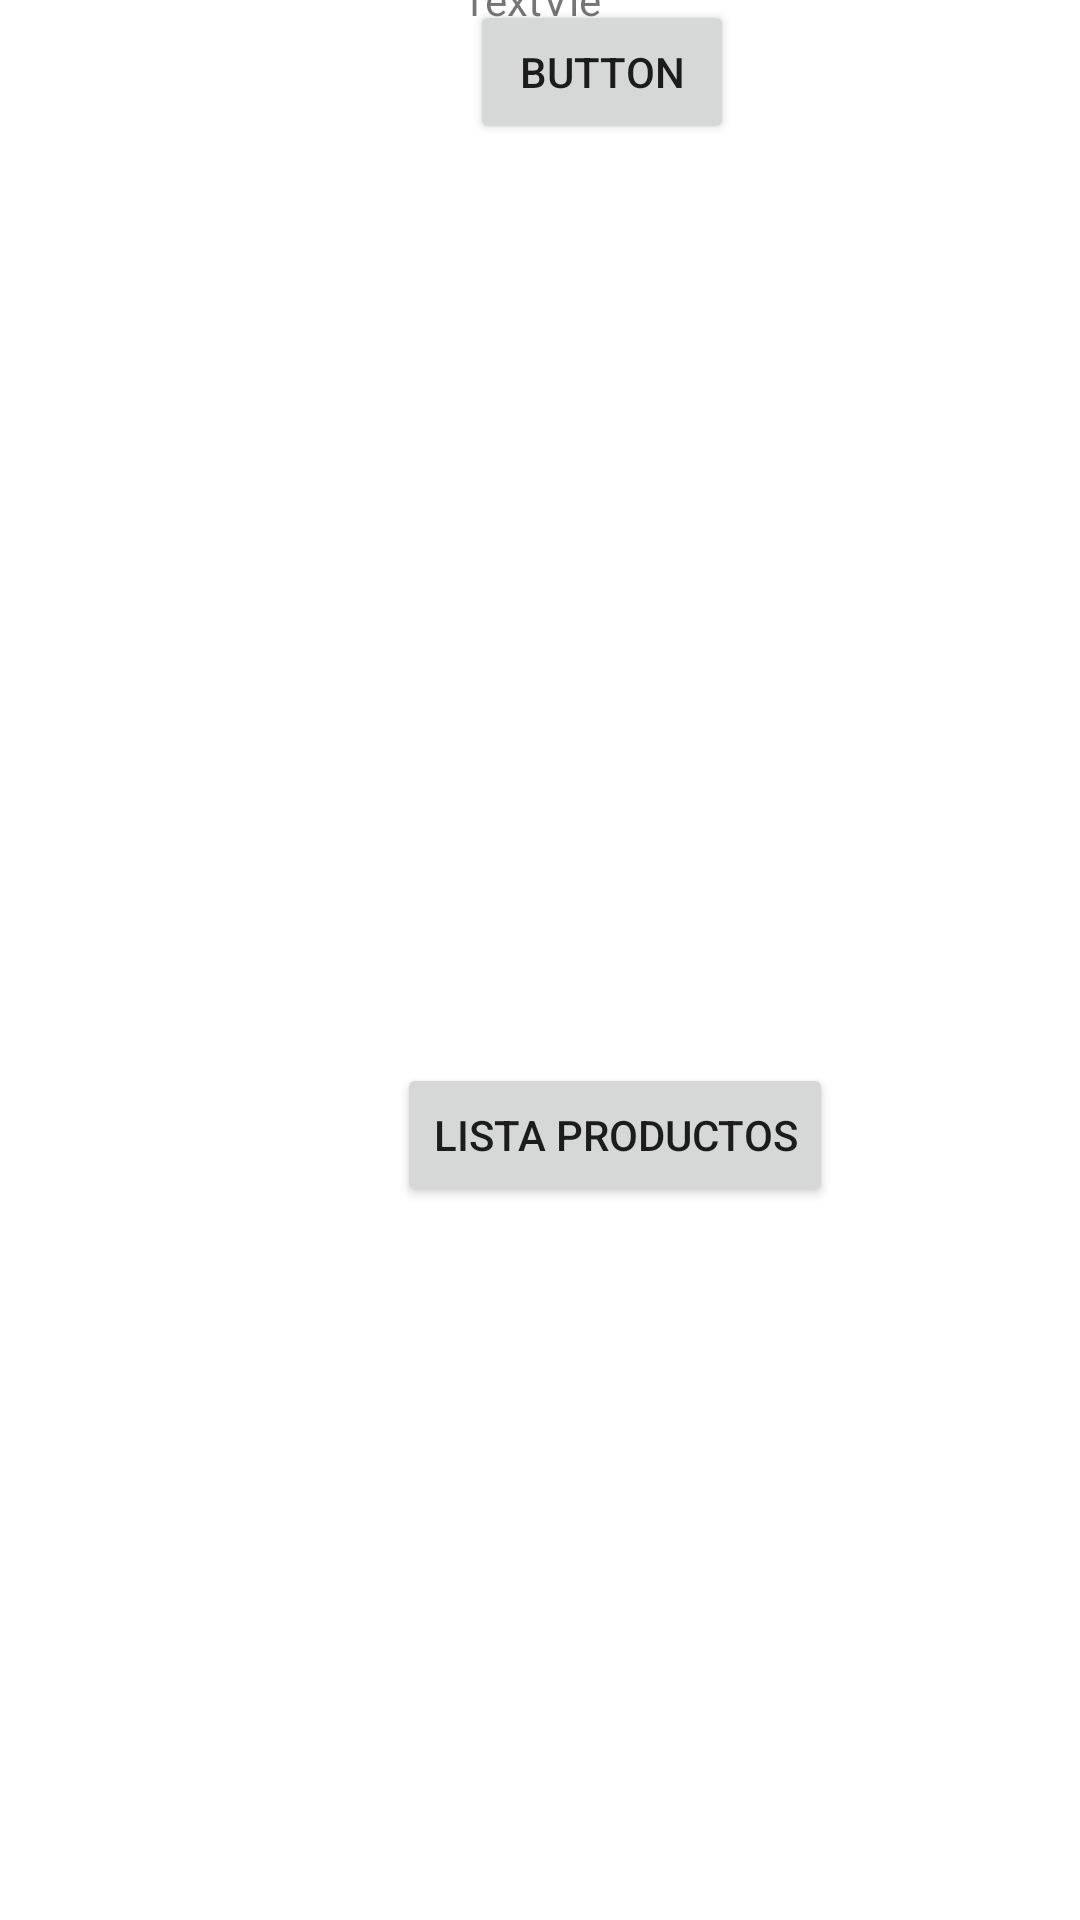

Layout XML and referenced resources for this Android screen:
<!-- AndroidManifest.xml: application theme Theme.APPandroid -->
<!-- res/layout/activity_page1.xml -->
<?xml version="1.0" encoding="utf-8"?>
<androidx.constraintlayout.widget.ConstraintLayout xmlns:android="http://schemas.android.com/apk/res/android"
    xmlns:app="http://schemas.android.com/apk/res-auto"
    xmlns:tools="http://schemas.android.com/tools"
    android:layout_width="match_parent"
    android:layout_height="match_parent"
    tools:context=".Page1">

    <Button
        android:id="@+id/button"
        android:layout_width="wrap_content"
        android:layout_height="wrap_content"
        android:layout_marginStart="32dp"
        android:onClick="onClickBack"
        android:text="Button"
        app:layout_constraintEnd_toEndOf="parent"
        app:layout_constraintHorizontal_bias="0.519"
        app:layout_constraintStart_toStartOf="parent"
        tools:layout_editor_absoluteY="133dp" />

    <TextView
        android:id="@+id/textViewName"
        android:layout_width="52dp"
        android:layout_height="20dp"
        android:text="TextView"
        app:layout_constraintBottom_toTopOf="@+id/button"
        app:layout_constraintEnd_toEndOf="parent"
        app:layout_constraintStart_toStartOf="parent"
        app:layout_constraintTop_toTopOf="parent" />

    <Button
        android:id="@+id/button3ID"
        android:layout_width="wrap_content"
        android:layout_height="wrap_content"
        android:onClick="ClickTolist"
        android:text="Lista Productos"
        app:layout_constraintBottom_toBottomOf="parent"
        app:layout_constraintEnd_toEndOf="@+id/button"
        app:layout_constraintHorizontal_bias="0.43"
        app:layout_constraintStart_toStartOf="@+id/button"
        app:layout_constraintTop_toBottomOf="@+id/button"
        app:layout_constraintVertical_bias="0.563" />

</androidx.constraintlayout.widget.ConstraintLayout>
<!-- resources referenced by this layout -->
<resources>
  <style name="Theme.APPandroid" parent="Theme.MaterialComponents.DayNight.DarkActionBar">
          
          <item name="colorPrimary">@color/purple_500</item>
          <item name="colorPrimaryVariant">@color/purple_700</item>
          <item name="colorOnPrimary">@color/white</item>
          
          <item name="colorSecondary">@color/teal_200</item>
          <item name="colorSecondaryVariant">@color/teal_700</item>
          <item name="colorOnSecondary">@color/black</item>
          
          <item name="android:statusBarColor" tools:targetApi="l">?attr/colorPrimaryVariant</item>
          
      </style>
  <!-- not gathered from this repository: default colours our renderer supplied (Android Studio template values) -->
  <color name="purple_500">#FF6200EE</color>
  <color name="purple_700">#FF3700B3</color>
  <color name="teal_200">#FF03DAC5</color>
  <color name="teal_700">#FF018786</color>
  <color name="black">#FF000000</color>
  <color name="white">#FFFFFFFF</color>
</resources>
